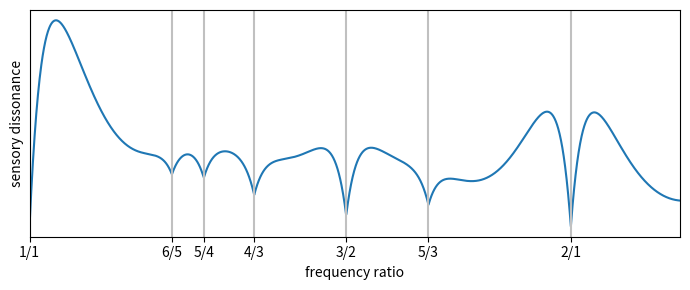

Python code for this plot:
#!/usr/bin/env python3
# -*- coding: utf-8 -*-

"""
Python translation of http://sethares.engr.wisc.edu/comprog.html
"""

from __future__ import division
import numpy as np

def dissmeasure(fvec, amp, model='min'):
    """
    Given a list of partials in fvec, with amplitudes in amp, this routine
    calculates the dissonance by summing the roughness of every sine pair
    based on a model of Plomp-Levelt's roughness curve.

    The older model (model='product') was based on the product of the two
    amplitudes, but the newer model (model='min') is based on the minimum
    of the two amplitudes, since this matches the beat frequency amplitude.
    """
    # Sort by frequency
    sort_idx = np.argsort(fvec)
    am_sorted = np.asarray(amp)[sort_idx]
    fr_sorted = np.asarray(fvec)[sort_idx]

    # Used to stretch dissonance curve for different freqs:
    Dstar = 0.24  # Point of maximum dissonance
    S1 = 0.0207
    S2 = 18.96

    C1 = 5
    C2 = -5

    # Plomp-Levelt roughness curve:
    A1 = -3.51
    A2 = -5.75

    # Generate all combinations of frequency components
    idx = np.transpose(np.triu_indices(len(fr_sorted), 1))
    fr_pairs = fr_sorted[idx]
    am_pairs = am_sorted[idx]

    Fmin = fr_pairs[:, 0]
    S = Dstar / (S1 * Fmin + S2)
    Fdif = fr_pairs[:, 1] - fr_pairs[:, 0]

    if model == 'min':
        a = np.amin(am_pairs, axis=1)
    elif model == 'product':
        a = np.prod(am_pairs, axis=1)  # Older model
    else:
        raise ValueError('model should be "min" or "product"')
    SFdif = S * Fdif
    D = np.sum(a * (C1 * np.exp(A1 * SFdif) + C2 * np.exp(A2 * SFdif)))

    return D

def get_dissonance_plot(freq, amp, r_low, alpharange, method='product', intervals=None, frequencies=None):
    from numpy import linspace, empty, concatenate
    import matplotlib.pyplot as plt

    n = 3000
    diss = empty(n)
    a = concatenate((amp, amp))
    for i, alpha in enumerate(linspace(r_low, alpharange, n)):
        f = concatenate((freq, alpha*freq))
        d = dissmeasure(f, a, method)
        diss[i] = d

    plt.figure(figsize=(7, 3))
    plt.plot(linspace(r_low, alpharange, len(diss)), diss)
    plt.xscale('log')
    plt.xlim(r_low, alpharange)

    plt.xlabel('frequency ratio')
    plt.ylabel('sensory dissonance')

    if intervals is None:
        intervals = [(1, 1), (6, 5), (5, 4), (4, 3), (3, 2), (5, 3), (2, 1)]

    for n, d in intervals:
        plt.axvline(n/d, color='silver')

    if not frequencies is None:
        for k, v in frequencies.items():
            plt.axvline(v, color='black')

    plt.yticks([])
    plt.minorticks_off()
    plt.xticks([n/d for n, d in intervals],
               ['{}/{}'.format(n, d) for n, d in intervals])

    if not frequencies is None:
        plt.xticks([v for k, v in frequencies.items()],
                   [k for k, v in frequencies.items()])

    plt.tight_layout()
    return plt

def main():
    from numpy import array

    """
    Reproduce Sethares Figure 3
    http://sethares.engr.wisc.edu/consemi.html#anchor15619672

    (Figure 2 shows an image of 7 harmonics, but the curve actually matches
    when we use 6.)
    """
    freq = 500 * array([1, 2, 3, 4, 5, 6])
    amp = 0.88**array([0, 1, 2, 3, 4, 5])
    r_low = 1
    alpharange = 2.3
    method = 'product'

#    # Davide Verotta Figure 4 example
#    freq = 261.63 * array([1, 2, 3, 4, 5, 6])
#    amp = 1 / array([1, 2, 3, 4, 5, 6])
#    r_low = 1
#    alpharange = 2.0
#    method = 'product'

    plt = get_dissonance_plot(freq, amp, r_low, alpharange, method)
    plt.show()

if __name__ == '__main__':
    main()
